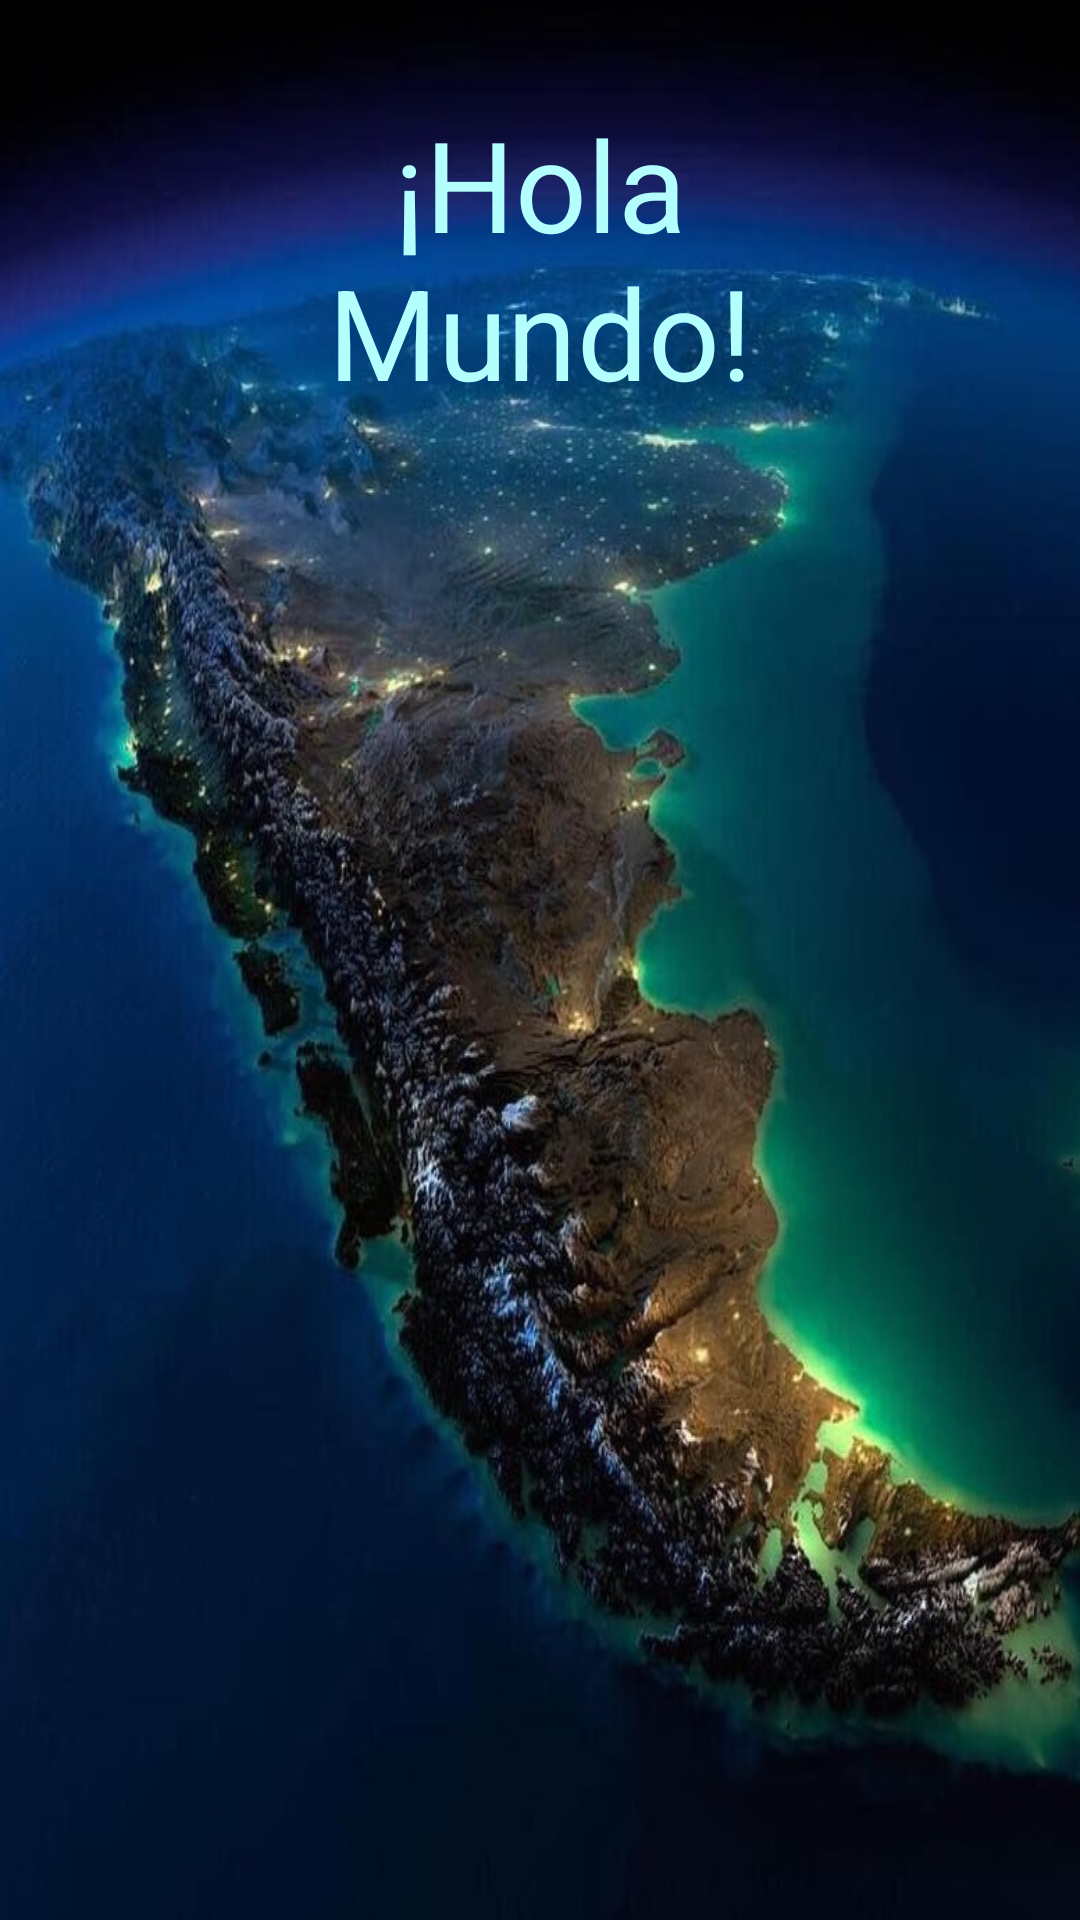

The Android layout XML behind this screen, and the referenced resources:
<!-- AndroidManifest.xml: application theme Theme.DoidKot -->
<!-- res/layout/activity_main.xml -->
<?xml version="1.0" encoding="utf-8"?>
<RelativeLayout
    xmlns:android="http://schemas.android.com/apk/res/android"
    xmlns:tools="http://schemas.android.com/tools"
    xmlns:app="http://schemas.android.com/apk/res-auto"
    android:layout_width="match_parent"
    android:layout_height="match_parent"
    tools:context=".MainActivity">

    <ImageView
        android:layout_width="wrap_content"
        android:layout_height="wrap_content"
        android:background="@drawable/backgroundimage"
        android:scaleType="centerCrop" />

    <TextView
        android:id="@+id/id_txt1"
        android:layout_width="wrap_content"
        android:layout_height="wrap_content"
        android:layout_alignParentStart="true"
        android:layout_alignParentTop="true"
        android:layout_alignParentEnd="true"
        android:layout_marginStart="72dp"
        android:layout_marginTop="33dp"
        android:layout_marginEnd="72dp"
        android:text="@string/mainHola"
        android:textAlignment="center"
        android:textColor="#B3FFFE"
        android:textSize="42sp"
        app:layout_constraintBottom_toBottomOf="parent"
        app:layout_constraintEnd_toEndOf="parent"
        app:layout_constraintStart_toStartOf="parent"
        app:layout_constraintTop_toTopOf="parent"
        app:layout_constraintVertical_bias="0.04" />

    <Button
        android:id="@+id/id_btn1"
        android:layout_width="wrap_content"
        android:layout_height="98dp"
        android:layout_alignParentStart="true"
        android:layout_alignParentTop="true"
        android:layout_alignParentEnd="true"
        android:layout_alignParentBottom="true"
        android:layout_marginStart="69dp"
        android:layout_marginTop="501dp"
        android:layout_marginEnd="69dp"
        android:layout_marginBottom="132dp"
        android:backgroundTint="#091133"
        android:onClick="Mapa"
        android:rotationX="13"
        android:shadowColor="#000000"
        android:text="@string/mainMapa"
        android:textColor="#889399"
        android:textSize="42sp"
        app:iconPadding="13dp"
        app:layout_constraintBottom_toBottomOf="parent"
        app:layout_constraintEnd_toEndOf="parent"
        app:layout_constraintHorizontal_bias="0.496"
        app:layout_constraintStart_toStartOf="parent"
        app:layout_constraintTop_toBottomOf="@+id/id_txt1"
        app:layout_constraintVertical_bias="0.875" />

    <Button
        android:id="@+id/id_btn2"
        android:layout_width="wrap_content"
        android:layout_height="88dp"
        android:layout_below="@+id/id_txt1"
        android:layout_alignParentStart="true"
        android:layout_alignParentEnd="true"
        android:layout_alignParentBottom="true"
        android:layout_marginStart="73dp"
        android:layout_marginTop="308dp"
        android:layout_marginEnd="73dp"
        android:layout_marginBottom="247dp"
        android:backgroundTint="#091133"
        android:onClick="Ar"
        android:rotationX="13"
        android:shadowColor="#000000"
        android:text="@string/mainAr"
        android:textColor="#889399"
        android:textSize="42sp"
        app:iconPadding="13dp"
        app:layout_constraintBottom_toBottomOf="parent"
        app:layout_constraintEnd_toEndOf="parent"
        app:layout_constraintHorizontal_bias="0.496"
        app:layout_constraintStart_toStartOf="parent"
        app:layout_constraintTop_toBottomOf="@+id/id_txt1"
        app:layout_constraintVertical_bias="0.875" />

</RelativeLayout>
<!-- resources referenced by this layout -->
<resources>
  <!-- drawable backgroundimage: jpg bitmap (drawable, 164481 bytes) -->
  <string name="mainAr">VER AR</string>
  <string name="mainHola">¡Hola Mundo!</string>
  <string name="mainMapa">VER MAPA</string>
  <style name="Theme.DoidKot" parent="Theme.MaterialComponents.DayNight.DarkActionBar">
          
          <item name="colorPrimary">@color/purple_200</item>
          <item name="colorPrimaryVariant">@color/purple_700</item>
          <item name="colorOnPrimary">@color/black</item>
          
          <item name="colorSecondary">@color/teal_200</item>
          <item name="colorSecondaryVariant">@color/teal_200</item>
          <item name="colorOnSecondary">@color/black</item>
          
          <item name="android:statusBarColor" tools:targetApi="l">?attr/colorPrimaryVariant</item>
          
      </style>
  <color name="purple_200">#FFBB86FC</color>
  <color name="purple_700">#FF3700B3</color>
  <color name="black">#FF000000</color>
  <color name="teal_200">#FF03DAC5</color>
</resources>
